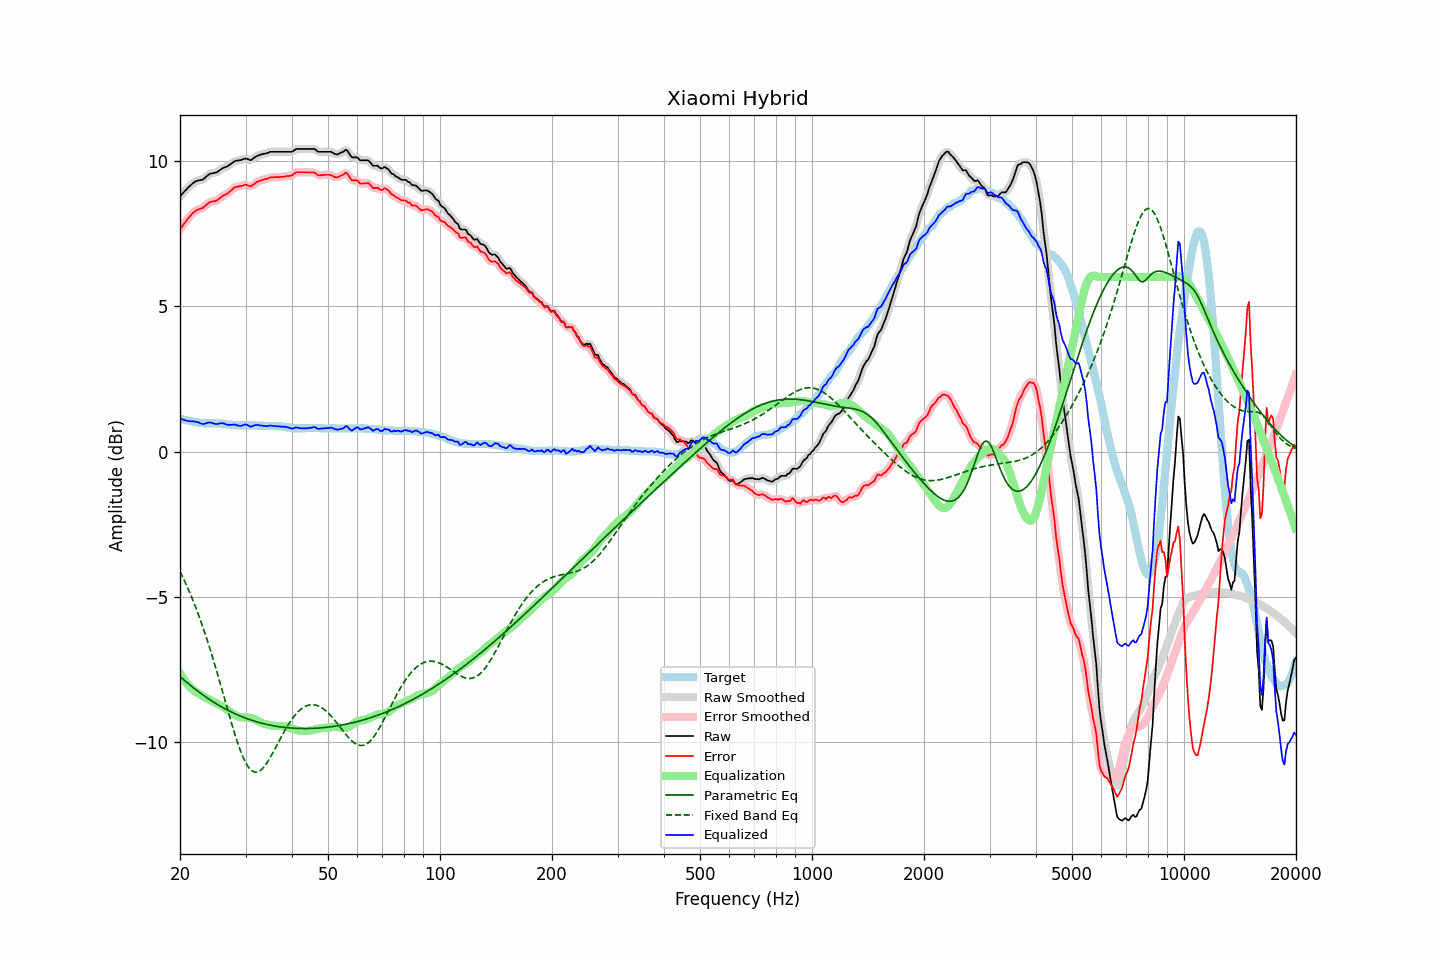

Values plotted in this chart, from the file beside it:
frequency, raw, error, smoothed, error_smoothed, equalization, parametric_eq, fixed_band_eq, equalized_raw, equalized_smoothed, target
20.00, 8.77, 7.64, 8.77, 7.64, -7.63, -7.73, -4.13, 1.15, 1.15, 1.13
20.20, 8.83, 7.71, 8.83, 7.72, -7.72, -7.78, -4.24, 1.12, 1.12, 1.12
20.40, 8.89, 7.79, 8.90, 7.79, -7.80, -7.83, -4.35, 1.09, 1.10, 1.10
20.61, 8.95, 7.86, 8.95, 7.87, -7.88, -7.88, -4.47, 1.07, 1.08, 1.09
20.81, 9.01, 7.94, 9.01, 7.94, -7.95, -7.93, -4.59, 1.06, 1.06, 1.07
21.02, 9.07, 8.01, 9.07, 8.01, -8.02, -7.97, -4.72, 1.06, 1.05, 1.06
21.23, 9.12, 8.07, 9.13, 8.08, -8.08, -8.02, -4.84, 1.04, 1.04, 1.05
21.44, 9.17, 8.13, 9.18, 8.14, -8.14, -8.06, -4.98, 1.04, 1.04, 1.04
21.66, 9.22, 8.20, 9.22, 8.20, -8.19, -8.11, -5.11, 1.03, 1.03, 1.02
21.87, 9.26, 8.24, 9.26, 8.25, -8.23, -8.15, -5.25, 1.03, 1.03, 1.02
22.09, 9.29, 8.28, 9.29, 8.28, -8.27, -8.19, -5.39, 1.02, 1.02, 1.01
22.31, 9.31, 8.31, 9.31, 8.31, -8.30, -8.24, -5.54, 1.01, 1.01, 1.00
22.54, 9.32, 8.33, 9.32, 8.33, -8.34, -8.28, -5.69, 0.99, 0.99, 0.99
22.76, 9.33, 8.35, 9.33, 8.35, -8.37, -8.32, -5.84, 0.97, 0.96, 0.98
22.99, 9.34, 8.36, 9.35, 8.38, -8.40, -8.36, -6.00, 0.94, 0.95, 0.98
23.22, 9.38, 8.41, 9.39, 8.41, -8.43, -8.40, -6.16, 0.95, 0.95, 0.97
23.45, 9.43, 8.46, 9.43, 8.46, -8.47, -8.44, -6.33, 0.97, 0.97, 0.97
23.69, 9.48, 8.51, 9.48, 8.51, -8.50, -8.47, -6.50, 0.99, 0.98, 0.97
23.92, 9.52, 8.55, 9.52, 8.55, -8.53, -8.51, -6.67, 1.00, 1.00, 0.97
24.16, 9.55, 8.58, 9.55, 8.58, -8.56, -8.55, -6.85, 1.00, 0.99, 0.97
24.40, 9.56, 8.59, 9.56, 8.59, -8.58, -8.58, -7.03, 0.98, 0.98, 0.97
24.65, 9.57, 8.60, 9.57, 8.60, -8.61, -8.62, -7.21, 0.96, 0.96, 0.97
24.89, 9.58, 8.61, 9.59, 8.62, -8.64, -8.65, -7.39, 0.95, 0.95, 0.97
25.14, 9.60, 8.63, 9.61, 8.64, -8.66, -8.69, -7.58, 0.94, 0.95, 0.97
25.39, 9.64, 8.67, 9.64, 8.68, -8.69, -8.72, -7.77, 0.96, 0.96, 0.97
25.65, 9.68, 8.72, 9.68, 8.72, -8.72, -8.75, -7.97, 0.97, 0.97, 0.96
25.91, 9.72, 8.76, 9.72, 8.76, -8.75, -8.78, -8.16, 0.98, 0.97, 0.96
26.16, 9.75, 8.80, 9.75, 8.80, -8.78, -8.81, -8.36, 0.97, 0.97, 0.95
26.43, 9.77, 8.82, 9.77, 8.83, -8.83, -8.84, -8.56, 0.95, 0.95, 0.95
26.69, 9.79, 8.85, 9.80, 8.86, -8.87, -8.87, -8.75, 0.93, 0.93, 0.94
26.96, 9.82, 8.89, 9.83, 8.89, -8.91, -8.90, -8.95, 0.91, 0.92, 0.93
27.23, 9.86, 8.93, 9.86, 8.94, -8.95, -8.93, -9.14, 0.91, 0.91, 0.93
27.50, 9.90, 8.98, 9.91, 8.99, -8.99, -8.96, -9.33, 0.92, 0.92, 0.92
27.77, 9.94, 9.03, 9.95, 9.03, -9.02, -8.98, -9.52, 0.92, 0.92, 0.91
28.05, 9.98, 9.08, 9.98, 9.07, -9.05, -9.01, -9.70, 0.93, 0.92, 0.90
28.33, 9.99, 9.09, 10.00, 9.10, -9.08, -9.04, -9.87, 0.91, 0.91, 0.90
28.62, 10.00, 9.10, 10.01, 9.11, -9.11, -9.06, -10.04, 0.89, 0.90, 0.90
28.90, 10.01, 9.12, 10.01, 9.12, -9.13, -9.08, -10.20, 0.88, 0.88, 0.89
29.19, 10.02, 9.12, 10.03, 9.13, -9.14, -9.11, -10.34, 0.88, 0.89, 0.90
29.48, 10.04, 9.14, 10.05, 9.15, -9.14, -9.13, -10.48, 0.90, 0.90, 0.90
29.78, 10.06, 9.16, 10.06, 9.16, -9.14, -9.15, -10.60, 0.92, 0.92, 0.90
30.08, 10.07, 9.17, 10.07, 9.17, -9.14, -9.17, -10.71, 0.93, 0.92, 0.90
30.38, 10.05, 9.15, 10.05, 9.15, -9.14, -9.19, -10.80, 0.91, 0.91, 0.90
30.68, 10.03, 9.13, 10.03, 9.13, -9.15, -9.21, -10.88, 0.88, 0.88, 0.90
30.99, 10.01, 9.11, 10.03, 9.13, -9.16, -9.23, -10.94, 0.85, 0.87, 0.90
31.30, 10.05, 9.15, 10.05, 9.15, -9.18, -9.25, -10.99, 0.87, 0.87, 0.90
31.61, 10.09, 9.19, 10.09, 9.19, -9.20, -9.27, -11.01, 0.89, 0.89, 0.90
31.93, 10.13, 9.23, 10.13, 9.23, -9.22, -9.28, -11.02, 0.91, 0.91, 0.90
32.24, 10.16, 9.27, 10.16, 9.27, -9.25, -9.30, -11.02, 0.92, 0.91, 0.89
32.57, 10.18, 9.29, 10.19, 9.30, -9.28, -9.31, -11.00, 0.91, 0.91, 0.89
32.89, 10.20, 9.31, 10.21, 9.32, -9.31, -9.33, -10.97, 0.90, 0.90, 0.89
33.22, 10.22, 9.33, 10.22, 9.33, -9.33, -9.34, -10.92, 0.89, 0.89, 0.89
33.55, 10.23, 9.34, 10.23, 9.35, -9.35, -9.36, -10.86, 0.88, 0.88, 0.89
33.89, 10.24, 9.36, 10.24, 9.36, -9.37, -9.37, -10.79, 0.87, 0.87, 0.88
34.23, 10.25, 9.37, 10.26, 9.38, -9.38, -9.38, -10.71, 0.87, 0.88, 0.88
34.57, 10.27, 9.39, 10.28, 9.40, -9.40, -9.40, -10.62, 0.88, 0.88, 0.88
34.92, 10.30, 9.42, 10.29, 9.41, -9.41, -9.41, -10.53, 0.90, 0.89, 0.88
35.27, 10.30, 9.42, 10.30, 9.42, -9.42, -9.42, -10.43, 0.89, 0.89, 0.88
35.62, 10.30, 9.42, 10.31, 9.43, -9.42, -9.43, -10.33, 0.88, 0.88, 0.88
35.97, 10.30, 9.43, 10.30, 9.43, -9.43, -9.44, -10.23, 0.87, 0.87, 0.87
... 635 more rows
